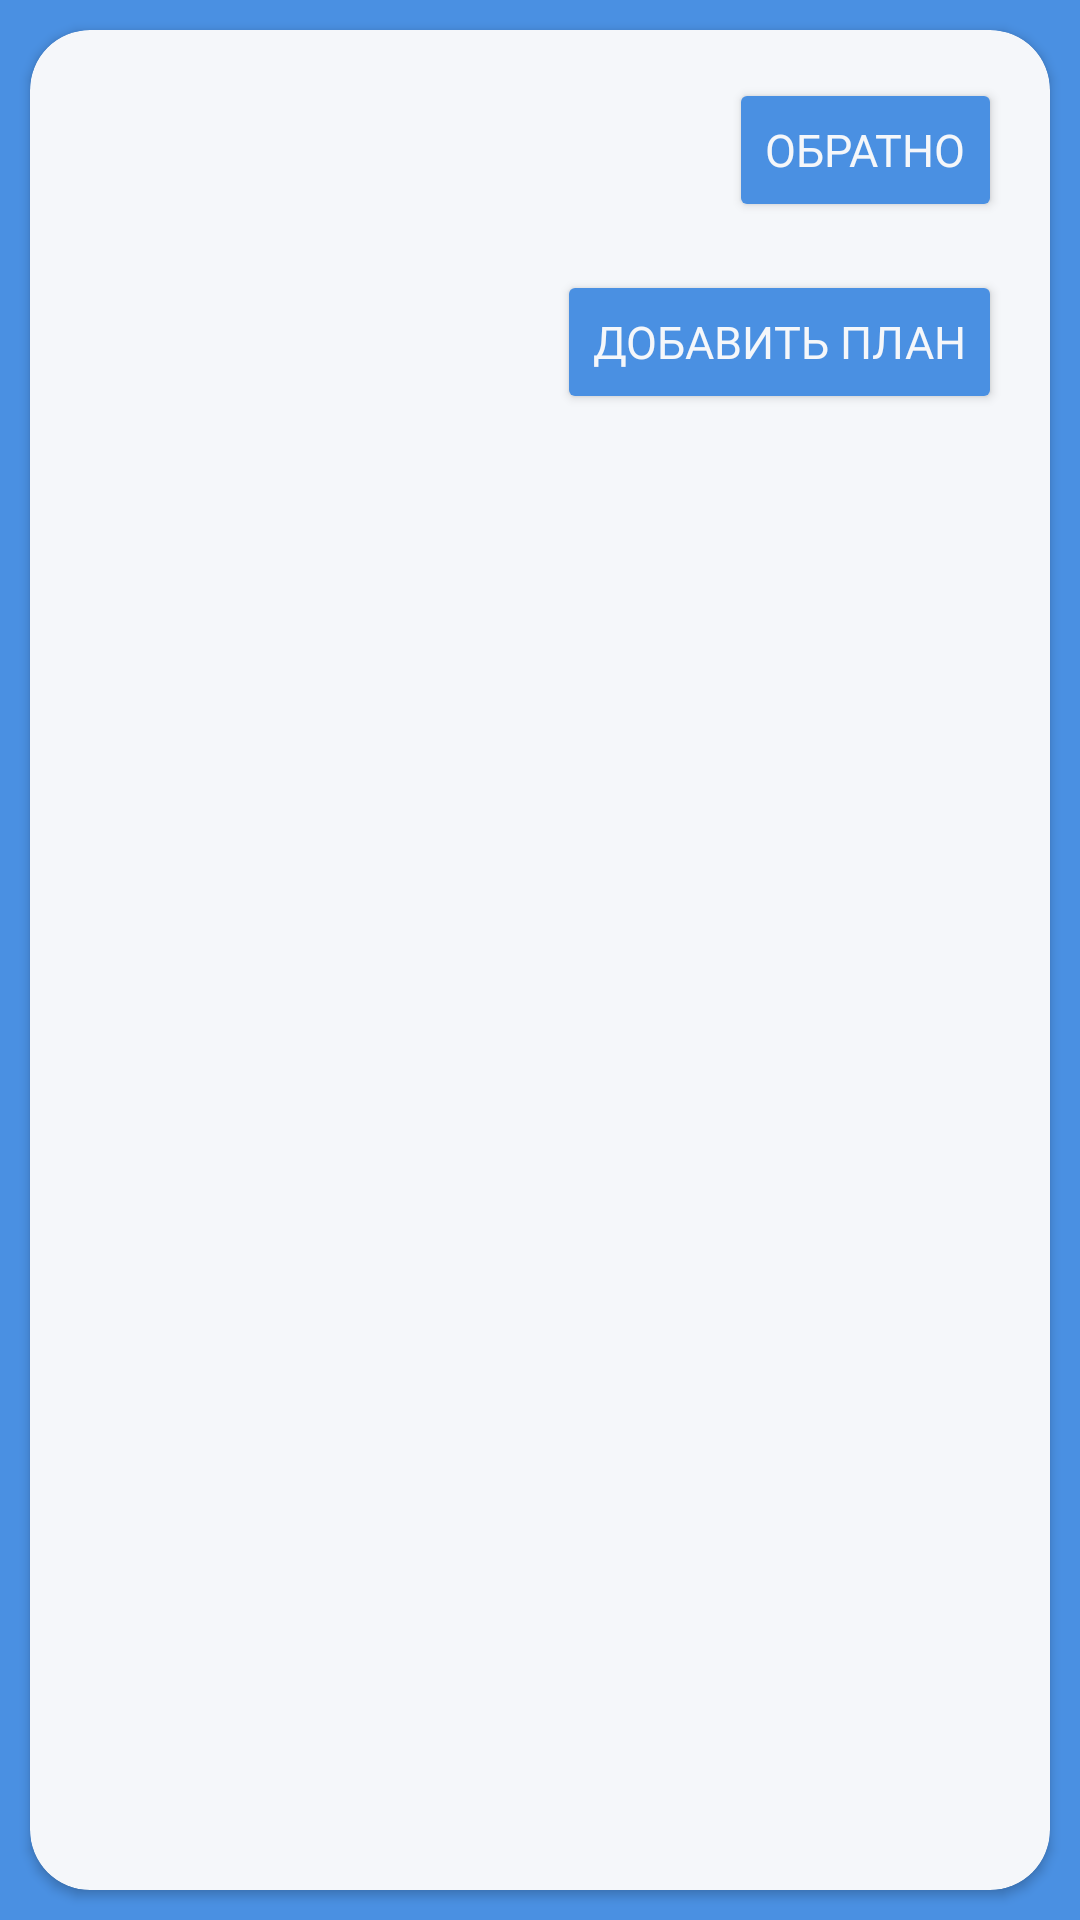

Android layout source for this screen:
<!-- AndroidManifest.xml: application theme Theme.GoQuest -->
<!-- res/layout/activity_plan_list.xml -->
<?xml version="1.0" encoding="utf-8"?>
<androidx.constraintlayout.widget.ConstraintLayout xmlns:android="http://schemas.android.com/apk/res/android"
    xmlns:app="http://schemas.android.com/apk/res-auto"
    xmlns:tools="http://schemas.android.com/tools"
    android:layout_width="match_parent"
    android:layout_height="match_parent"
    android:id="@+id/main"
    tools:context=".Plan_list"
    android:background="@color/main_accent">



    <androidx.cardview.widget.CardView
        android:layout_width="match_parent"
        android:layout_height="match_parent"
        android:layout_margin="10dp"
        app:cardCornerRadius="20dp"
        android:backgroundTint="@color/main"
        app:layout_constraintBottom_toBottomOf="parent"
        app:layout_constraintEnd_toEndOf="parent"
        app:layout_constraintStart_toStartOf="parent"
        app:layout_constraintTop_toTopOf="parent">

        <androidx.constraintlayout.widget.ConstraintLayout
            android:layout_width="match_parent"
            android:layout_height="match_parent">


            <LinearLayout
                android:layout_width="match_parent"
                android:layout_height="match_parent"
                android:orientation="vertical"
                android:padding="16dp">

                <Button
                    android:layout_width="wrap_content"
                    android:layout_height="wrap_content"
                    android:text="Обратно"
                    android:textSize="15sp"
                    android:textColor="@color/main"
                    android:fontFamily="@font/intersemibold"
                    android:backgroundTint="@color/main_accent"
                    android:onClick="toBack"
                    android:layout_gravity="end"
                    android:layout_marginBottom="16dp"/>

                <Button
                    android:id="@+id/btnAddPlan"
                    android:layout_width="wrap_content"
                    android:layout_height="wrap_content"
                    android:text="Добавить план"
                    android:textSize="15sp"
                    android:textColor="@color/main"
                    android:fontFamily="@font/intersemibold"
                    android:backgroundTint="@color/main_accent"
                    android:layout_gravity="end"
                    android:layout_marginBottom="16dp"/>


                <androidx.recyclerview.widget.RecyclerView
                    android:id="@+id/recyclerViewPlans"
                    android:padding="5dp"
                    android:layout_width="match_parent"
                    android:layout_height="match_parent"/>
            </LinearLayout>

        </androidx.constraintlayout.widget.ConstraintLayout>
    </androidx.cardview.widget.CardView>
</androidx.constraintlayout.widget.ConstraintLayout>
<!-- resources referenced by this layout -->
<resources>
  <color name="main">#F5F7FA</color>
  <color name="main_accent">#4A90E2</color>
  <style name="Theme.GoQuest" parent="Base.Theme.GoQuest" />
  <style name="Base.Theme.GoQuest" parent="Theme.Material3.DayNight.NoActionBar">
          
          
      </style>
</resources>
